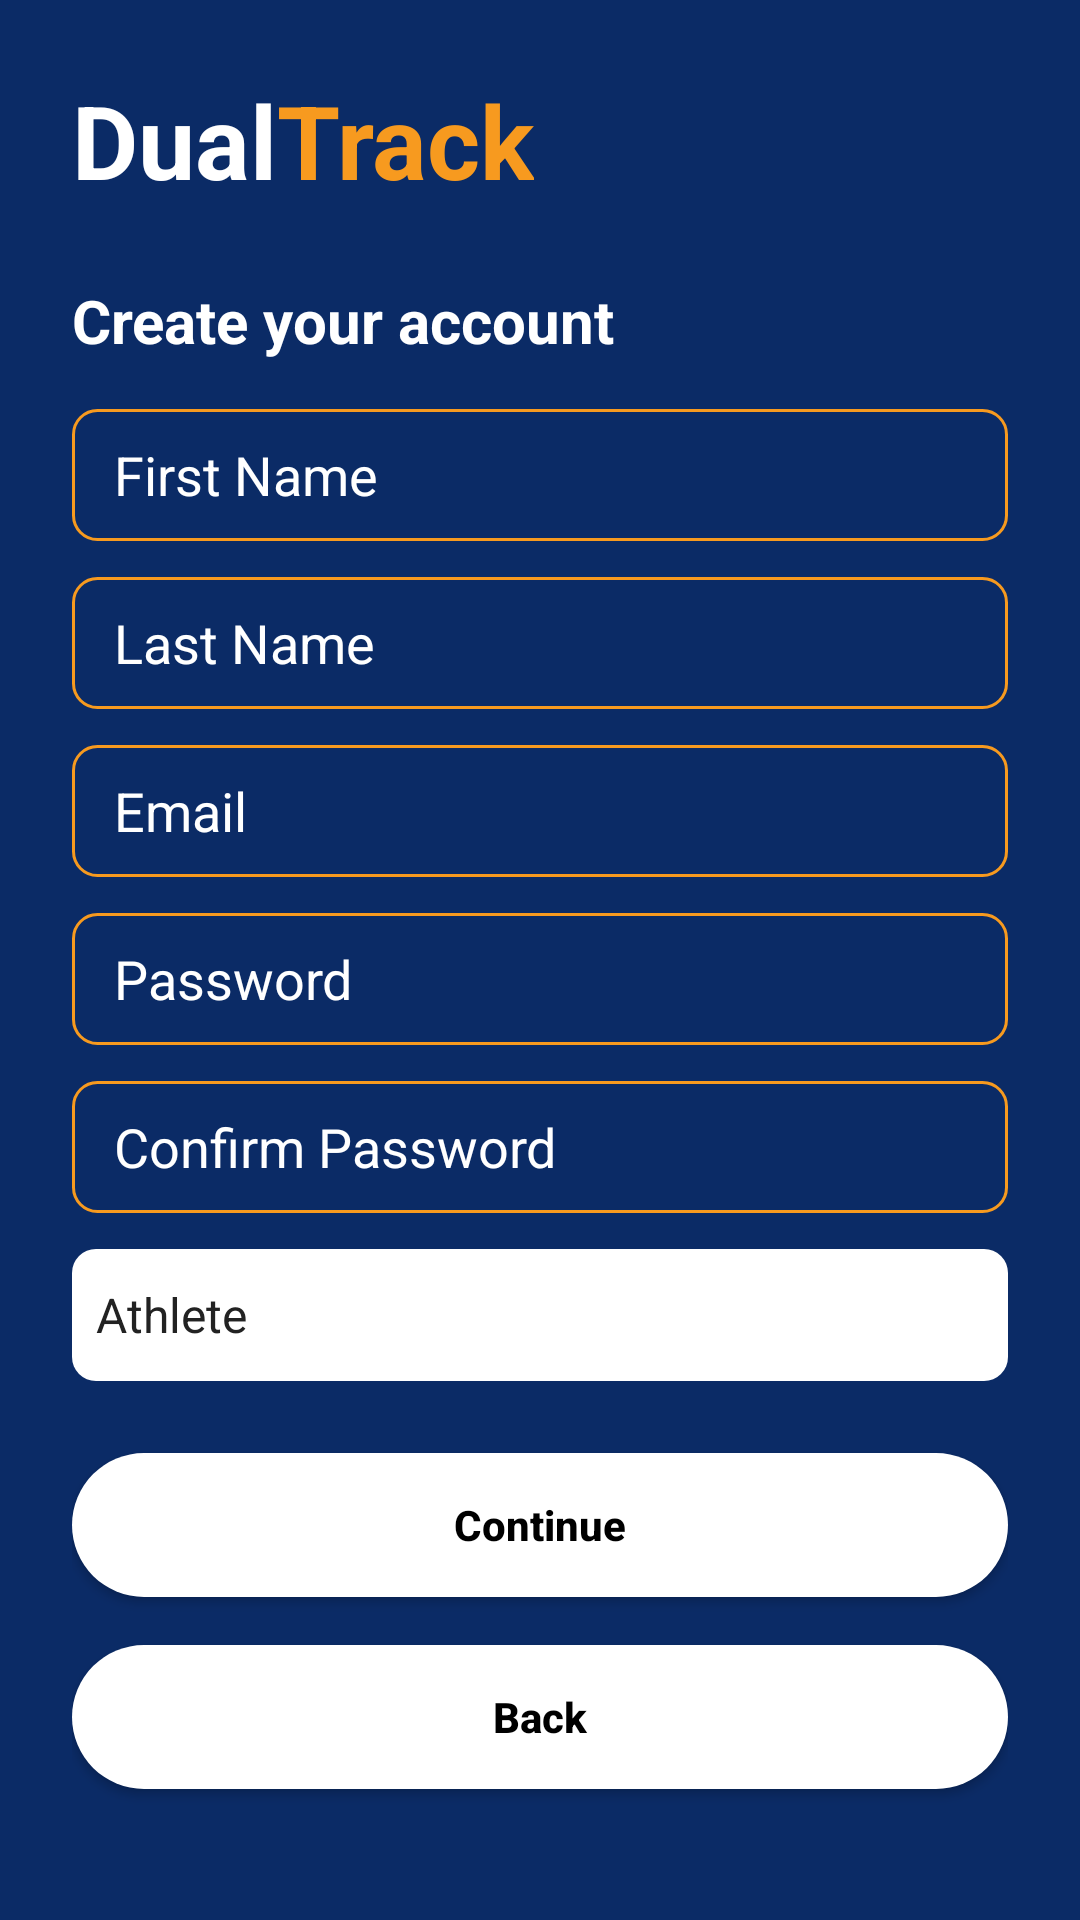

This screen was rendered from an Android layout file. Write that file and the resources it references.
<!-- AndroidManifest.xml: application theme Theme.DualTrack -->
<!-- res/layout/fragment_register.xml -->
<?xml version="1.0" encoding="utf-8"?>
<androidx.constraintlayout.widget.ConstraintLayout
    xmlns:android="http://schemas.android.com/apk/res/android"
    xmlns:app="http://schemas.android.com/apk/res-auto"
    android:layout_width="match_parent"
    android:layout_height="match_parent"
    android:background="@color/dt_navy"
    android:padding="24dp">

    <include
        android:id="@+id/logo"
        layout="@layout/include_dualtrack_logo"
        app:layout_constraintTop_toTopOf="parent"
        app:layout_constraintStart_toStartOf="parent"
        app:layout_constraintEnd_toEndOf="parent"
        android:layout_marginTop="56dp" />

    <TextView
        android:id="@+id/tvTitle"
        android:layout_width="0dp"
        android:layout_height="wrap_content"
        android:text="Create your account"
        android:textColor="@color/dt_white"
        android:textStyle="bold"
        android:textSize="20sp"
        app:layout_constraintTop_toBottomOf="@id/logo"
        app:layout_constraintStart_toStartOf="parent"
        app:layout_constraintEnd_toEndOf="parent"
        android:layout_marginTop="24dp" />

    <EditText
        android:id="@+id/etFirstNameRegister"
        android:layout_width="0dp"
        android:layout_height="44dp"
        android:hint="First Name"
        android:inputType="textPersonName"
        android:imeOptions="actionNext"
        android:textColor="@color/dt_white"
        android:textColorHint="@color/dt_white_60"
        android:paddingStart="14dp"
        android:paddingEnd="14dp"
        android:background="@drawable/bg_edit_outline"
        app:layout_constraintTop_toBottomOf="@id/tvTitle"
        app:layout_constraintStart_toStartOf="parent"
        app:layout_constraintEnd_toEndOf="parent"
        android:layout_marginTop="16dp" />

    <EditText
        android:id="@+id/etLastNameRegister"
        android:layout_width="0dp"
        android:layout_height="44dp"
        android:hint="Last Name"
        android:inputType="textPersonName"
        android:imeOptions="actionNext"
        android:textColor="@color/dt_white"
        android:textColorHint="@color/dt_white_60"
        android:paddingStart="14dp"
        android:paddingEnd="14dp"
        android:background="@drawable/bg_edit_outline"
        app:layout_constraintTop_toBottomOf="@id/etFirstNameRegister"
        app:layout_constraintStart_toStartOf="parent"
        app:layout_constraintEnd_toEndOf="parent"
        android:layout_marginTop="12dp" />

    <EditText
        android:id="@+id/etEmailRegister"
        android:layout_width="0dp"
        android:layout_height="44dp"
        android:hint="Email"
        android:inputType="textEmailAddress"
        android:imeOptions="actionNext"
        android:textColor="@color/dt_white"
        android:textColorHint="@color/dt_white_60"
        android:paddingStart="14dp"
        android:paddingEnd="14dp"
        android:background="@drawable/bg_edit_outline"
        app:layout_constraintTop_toBottomOf="@id/etLastNameRegister"
        app:layout_constraintStart_toStartOf="parent"
        app:layout_constraintEnd_toEndOf="parent"
        android:layout_marginTop="12dp" />

    <EditText
        android:id="@+id/etPasswordRegister"
        android:layout_width="0dp"
        android:layout_height="44dp"
        android:hint="Password"
        android:inputType="textPassword"
        android:imeOptions="actionNext"
        android:textColor="@color/dt_white"
        android:textColorHint="@color/dt_white_60"
        android:paddingStart="14dp"
        android:paddingEnd="14dp"
        android:background="@drawable/bg_edit_outline"
        app:layout_constraintTop_toBottomOf="@id/etEmailRegister"
        app:layout_constraintStart_toStartOf="parent"
        app:layout_constraintEnd_toEndOf="parent"
        android:layout_marginTop="12dp" />

    <EditText
        android:id="@+id/etConfirmPasswordRegister"
        android:layout_width="0dp"
        android:layout_height="44dp"
        android:hint="Confirm Password"
        android:inputType="textPassword"
        android:imeOptions="actionNext"
        android:textColor="@color/dt_white"
        android:textColorHint="@color/dt_white_60"
        android:paddingStart="14dp"
        android:paddingEnd="14dp"
        android:background="@drawable/bg_edit_outline"
        app:layout_constraintTop_toBottomOf="@id/etPasswordRegister"
        app:layout_constraintStart_toStartOf="parent"
        app:layout_constraintEnd_toEndOf="parent"
        android:layout_marginTop="12dp" />

    <Spinner
        android:id="@+id/spRoleRegister"
        android:layout_width="0dp"
        android:layout_height="44dp"
        android:entries="@array/roles_array"
        android:background="@drawable/bg_spinner_white"
        app:layout_constraintTop_toBottomOf="@id/etConfirmPasswordRegister"
        app:layout_constraintStart_toStartOf="parent"
        app:layout_constraintEnd_toEndOf="parent"
        android:layout_marginTop="12dp" />

    <Button
        android:id="@+id/btnContinueRegister"
        android:layout_width="0dp"
        android:layout_height="48dp"
        android:text="Continue"
        android:textAllCaps="false"
        android:textStyle="bold"
        android:textColor="@color/dt_black"
        android:background="@drawable/bg_button_white_pill"
        app:backgroundTint="@null"
        app:layout_constraintTop_toBottomOf="@id/spRoleRegister"
        app:layout_constraintStart_toStartOf="parent"
        app:layout_constraintEnd_toEndOf="parent"
        android:layout_marginTop="24dp" />

    <Button
        android:id="@+id/btnBackRegister"
        android:layout_width="0dp"
        android:layout_height="48dp"
        android:text="Back"
        android:textAllCaps="false"
        android:textStyle="bold"
        android:textColor="@color/dt_black"
        android:background="@drawable/bg_button_white_pill"
        app:backgroundTint="@null"
        app:layout_constraintTop_toBottomOf="@id/btnContinueRegister"
        app:layout_constraintStart_toStartOf="parent"
        app:layout_constraintEnd_toEndOf="parent"
        android:layout_marginTop="16dp" />

</androidx.constraintlayout.widget.ConstraintLayout>
<!-- res/layout/include_dualtrack_logo.xml (included above) -->
<LinearLayout xmlns:android="http://schemas.android.com/apk/res/android"
    android:layout_width="wrap_content"
    android:layout_height="wrap_content"
    android:orientation="horizontal">
    <TextView
        android:id="@+id/logo_dual"
        android:layout_width="wrap_content"
        android:layout_height="wrap_content"
        android:text="Dual"
        android:textColor="@color/dt_white"
        android:textSize="34sp"
        android:textStyle="bold"/>
    <TextView
        android:id="@+id/logo_track"
        android:layout_width="wrap_content"
        android:layout_height="wrap_content"
        android:text="Track"
        android:textColor="@color/dt_orange"
        android:textSize="34sp"
        android:textStyle="bold"/>
</LinearLayout>
<!-- resources referenced by this layout -->
<resources>
  <string-array name="roles_array">
          <item>Athlete</item>
          <item>Coach</item>
      </string-array>
  <color name="dt_black">#000000</color>
  <color name="dt_navy">#0B2B66</color>
  <color name="dt_orange">#F79A1F</color>
  <color name="dt_white">#FFFFFF</color>
  <color name="dt_white_60">#FFFFFF</color>
  <!-- drawable bg_button_white_pill (drawable) -->
  <shape xmlns:android="http://schemas.android.com/apk/res/android" android:shape="rectangle">
      <solid android:color="@color/dt_white"/>
      <corners android:radius="24dp"/>
  </shape>
  <!-- drawable bg_edit_outline (drawable) -->
  <shape xmlns:android="http://schemas.android.com/apk/res/android" android:shape="rectangle">
      <solid android:color="@android:color/transparent"/>
      <corners android:radius="8dp"/>
      <stroke android:width="1dp" android:color="@color/dt_orange"/>
  </shape>
  <!-- drawable bg_spinner_white (drawable) -->
  <shape xmlns:android="http://schemas.android.com/apk/res/android" android:shape="rectangle">
      <solid android:color="@color/dt_white"/>
      <corners android:radius="8dp"/>
  </shape>
  <style name="Theme.DualTrack" parent="Theme.MaterialComponents.Light.NoActionBar">
          <item name="android:statusBarColor">@color/dt_navy</item>
          <item name="android:navigationBarColor">@color/dt_navy</item>
          <item name="android:windowBackground">@color/dt_navy</item>
          <item name="android:textColor">@color/dt_text</item>
          <item name="colorPrimary">@color/dt_orange</item>
          <item name="colorSecondary">@color/dt_orange</item>
  
          <item name="materialAlertDialogTheme">@style/ThemeOverlay.MaterialComponents.MaterialAlertDialog</item>
      </style>
  <color name="dt_text">#222222</color>
</resources>
